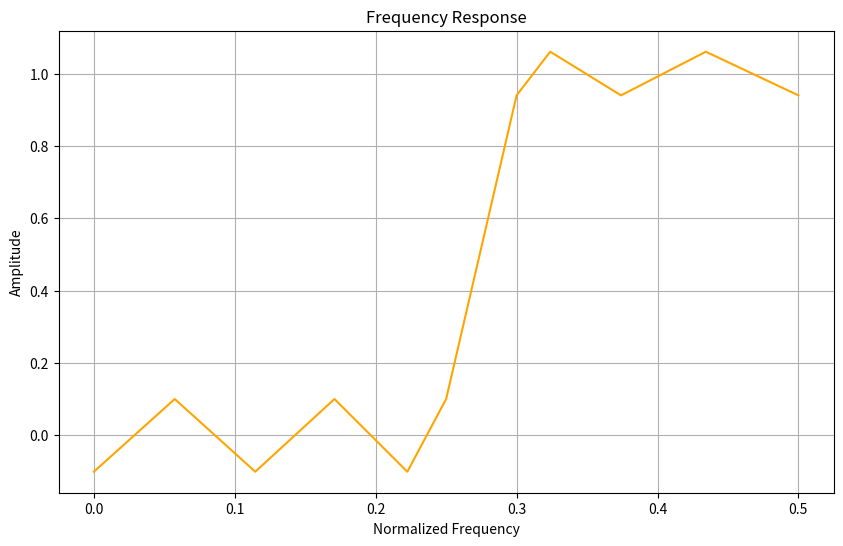
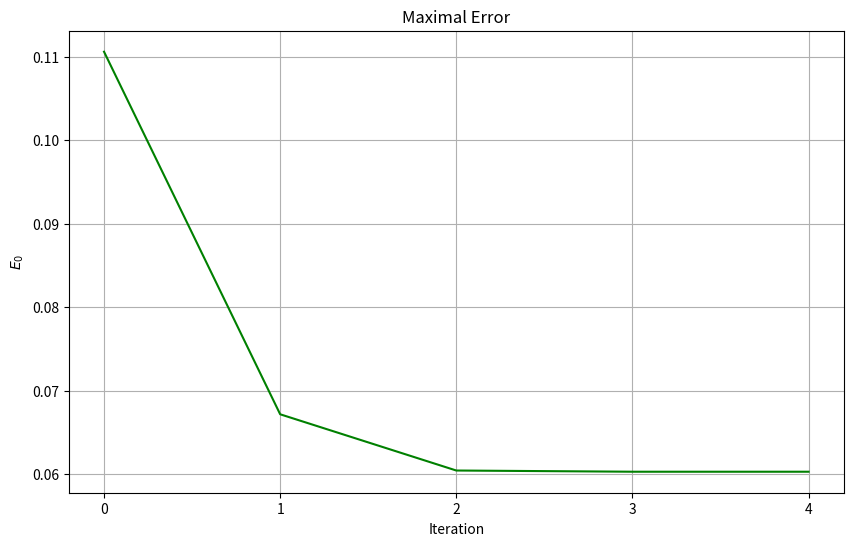
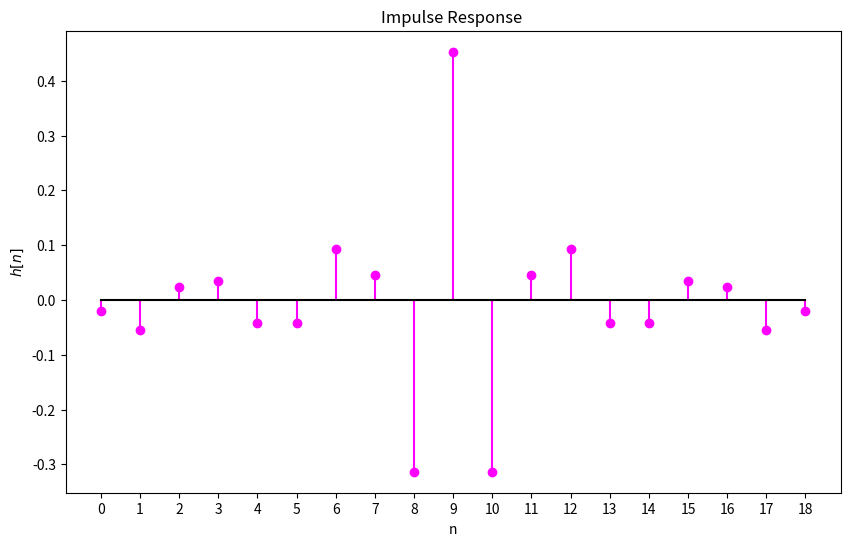

Write the Python code that produced these figures, in order.
import numpy as np
import matplotlib.pyplot as plt

N = 19
k = (N - 1) // 2

fs = 8000.0
fstop = 2200.0
bw = 200.0

delta = 0.0001

d = 0.00001
r = 5
D = 50001

def w(_F):
    if _F >= 0 and _F <= (fstop - bw) / fs:
        return 0.6
    if _F >= (fstop - bw) / fs and _F <= (fstop + bw) / fs:
        return 0
    return 1

def H_d(_F):
    if _F >= 0 and _F <= fstop / fs:
        return 0
    return 1

def calculate_s(_F):
    A = np.zeros((k + 2, k + 2))
    H = np.zeros(k + 2)

    for i in range(k + 2):
        for j in range(k + 1):
            A[i][j] = np.cos(2 * np.pi * _F[i] * j)

        A[i][k + 1] = (-1) ** i / w(_F[i])
        H[i] = H_d(_F[i])

    s = np.linalg.inv(A) @ H
    return s

def calculate_err(_s):
    err = np.zeros(D)

    for i in range(D):
        sum = 0
        for j in range(k + 1):
            sum += _s[j] * np.cos(2 * np.pi * i * d * j)
        err[i] = (sum - H_d(i * d)) * w(i * d)

    return err

def choose_F(_err):
    newF = []
    maxE = abs(_err[0])

    if (_err[0] > 0 and _err[0] > _err[1]) or (_err[0] < 0  and _err[0] < _err[1]):
            newF.append((0, abs(_err[0])))

    for i in range(1, D - 1):
        maxE = max(maxE, abs(_err[i]))
        if (_err[i] > _err[i - 1]  and _err[i] > _err[i + 1]) or (_err[i] < _err[i - 1]  and _err[i] < _err[i + 1]):
            newF.append((i, abs(_err[i])))

    if (_err[D - 1] > 0  and _err[D - 1] > _err[D - 2]) or (_err[D - 1] < 0  and _err[D - 1] < _err[D - 2]):
            newF.append((D - 1, abs(_err[D - 1])))

    newF.sort(key = lambda x: -x[1])
    newF = newF[:k + 2]
    newF.sort(key = lambda x: x[0])
    newF = [x[0] * d for x in newF]
    return newF, maxE

if "__main__" == __name__:
    s = np.zeros(k + 2)
    F = [0, 0.05, 0.1, 0.15, 0.2, 0.24, 0.31, 0.35, 0.4, 0.45, 0.5]
    E = []

    prevE = np.inf
    while True:
        s = calculate_s(F)
        err = calculate_err(s)
        F, curE = choose_F(err)
        E.append(curE)
        if prevE - curE >= 0 and prevE - curE <= delta:
            break
        prevE = curE

    RF = []
    for f in F:
        sum = 0
        for n in range(k + 1):
            sum += s[n] * np.cos(2 * np.pi * n * f)
        RF.append(sum)

    h = np.zeros(N)
    h[k] = s[0]
    for n in range(1, k + 1):
        h[k + n] = s[n] / 2
        h[k - n] = s[n] / 2

    plt.figure(figsize=(10, 6))
    plt.plot(F, RF, color='orange')
    plt.title("Frequency Response")
    plt.xlabel("Normalized Frequency")
    plt.ylabel("Amplitude")
    plt.grid(True)

    plt.figure(figsize=(10, 6))
    plt.plot(E, color='green')
    plt.title("Maximal Error")
    plt.xlabel("Iteration")
    plt.ylabel("$E_0$")
    plt.xticks(np.arange(len(E)))
    plt.grid(True)

    plt.figure(figsize=(10, 6))
    plt.stem(range(len(h)), h, linefmt='magenta', markerfmt='o', basefmt='black')
    plt.title("Impulse Response ")
    plt.xlabel("n")
    plt.ylabel("$h[n]$")
    plt.xticks(np.arange(len(h)))

    plt.show()
